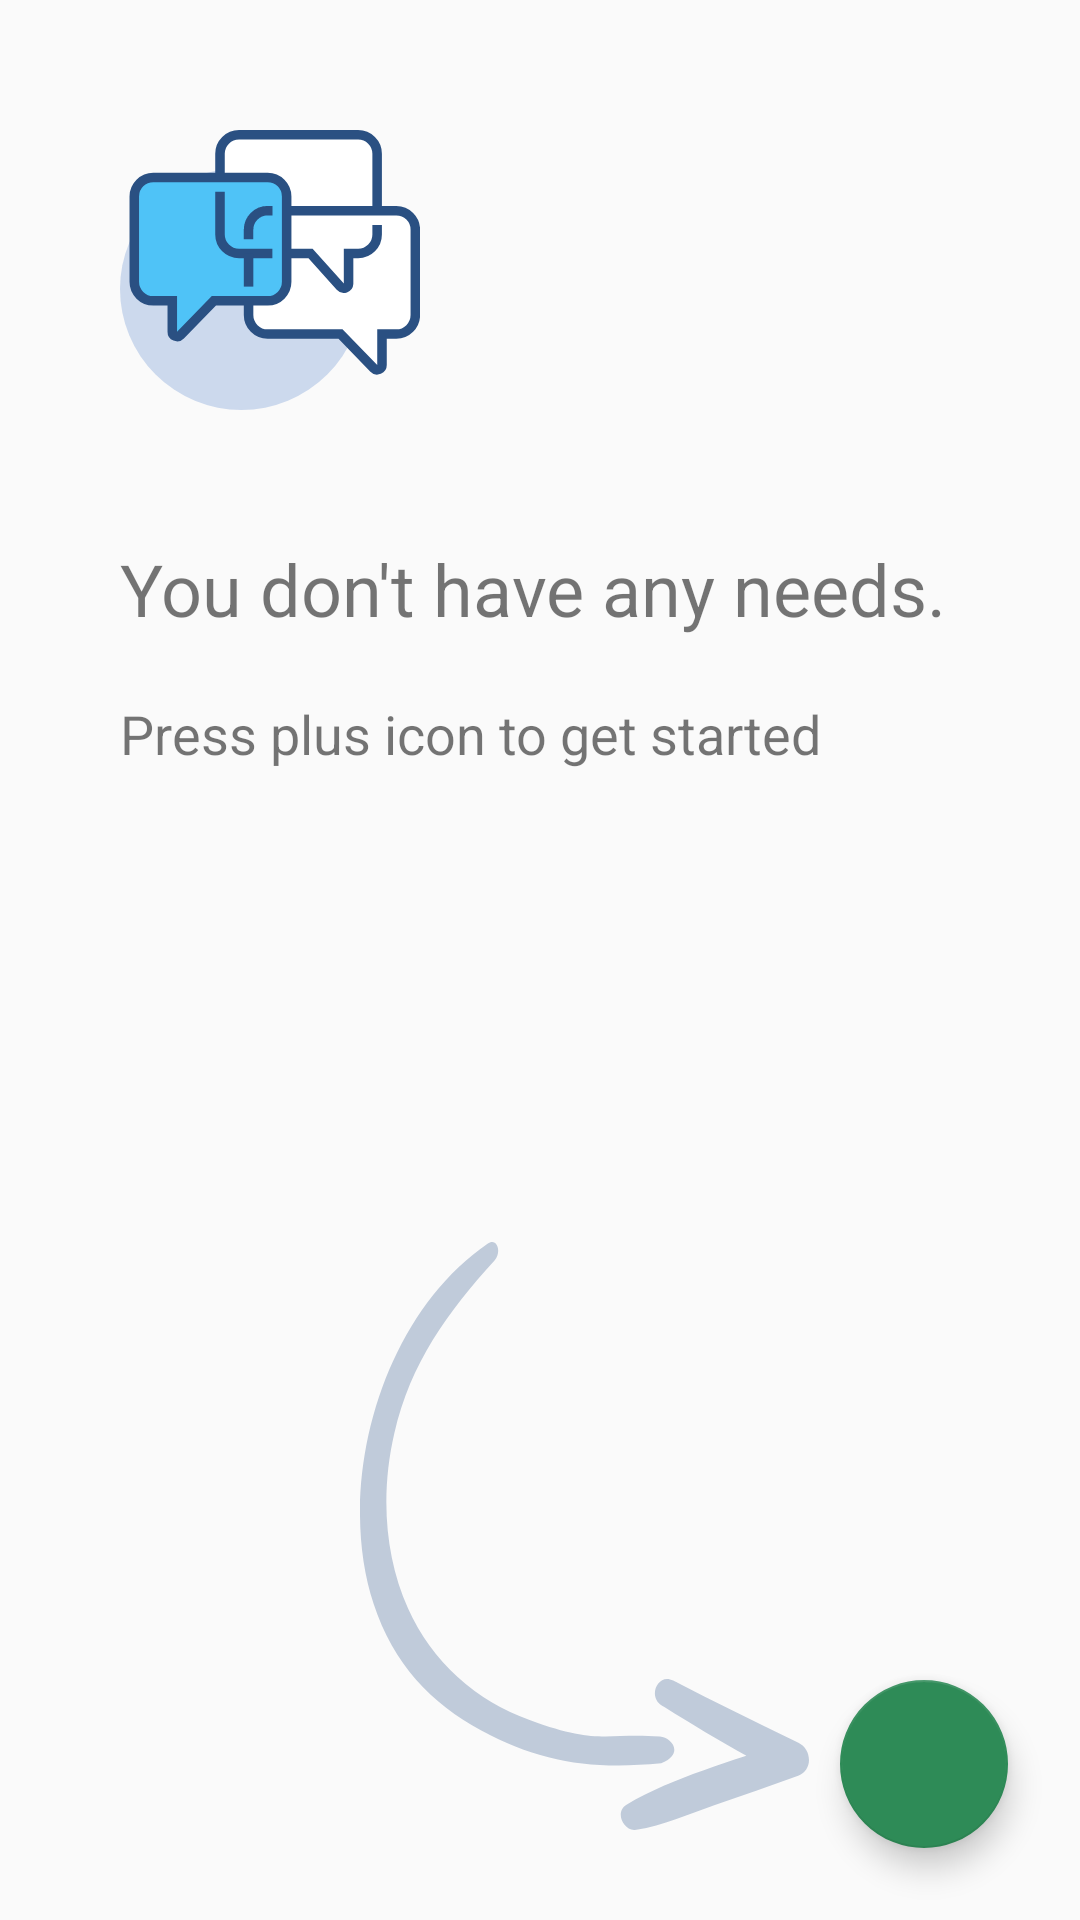

Write the Android layout XML for this screen, with the resource values it uses.
<!-- AndroidManifest.xml: application theme AppTheme -->
<!-- res/layout/fragment_wants_list.xml -->
<FrameLayout xmlns:android="http://schemas.android.com/apk/res/android"
    android:layout_width="match_parent"
    android:layout_height="match_parent"
    xmlns:app="http://schemas.android.com/apk/res-auto"
    >

    <android.support.v7.widget.RecyclerView
        android:id="@+id/list_wants"
        android:layout_width="match_parent"
        android:layout_height="match_parent"
        android:clipToPadding="false"
        android:visibility="gone">

    </android.support.v7.widget.RecyclerView>
    <LinearLayout
        android:id="@+id/needs_empty_view"
        android:layout_width="match_parent"
        android:layout_height="match_parent"
        android:orientation="vertical">
    <LinearLayout
        android:layout_width="match_parent"
        android:layout_height="match_parent"
        android:orientation="vertical"
        android:layout_weight="1">
    <ImageView
        android:layout_width="100dp"
        android:layout_height="100dp"
        android:layout_margin="40dp"
        app:srcCompat="@drawable/ic_messeges_logo"/>
        <TextView
            android:id="@+id/wants_label"
            android:layout_width="wrap_content"
            android:layout_height="wrap_content"
            android:layout_marginLeft="40dp"
            android:layout_marginRight="40dp"
            android:text="You don't have any needs."
            android:textSize="24sp" />

        <TextView
            android:layout_width="wrap_content"
            android:layout_height="wrap_content"
            android:layout_marginTop="20dp"
            android:layout_marginLeft="40dp"
            android:layout_marginRight="40dp"
            android:textSize="18sp"
            android:text="Press plus icon to get started"/>

    </LinearLayout>

        <LinearLayout
            android:layout_width="match_parent"
            android:layout_height="match_parent"
            android:layout_weight="1.5"
            android:gravity="center|bottom"
            android:orientation="horizontal">

            <ImageView
                android:layout_width="wrap_content"
                android:layout_height="wrap_content"
                android:paddingBottom="30dp"
                android:paddingTop="30dp"
                android:paddingLeft="30dp"
                android:paddingStart="30dp"
                app:srcCompat="@drawable/ic_arrow" />
        </LinearLayout>
    </LinearLayout>

        <android.support.design.widget.FloatingActionButton
            android:id="@+id/add_new_want"
            android:layout_width="wrap_content"
            android:layout_height="wrap_content"
            android:layout_gravity="bottom|right"
            android:layout_marginBottom="24dp"
            android:layout_marginRight="24dp"
            android:src="@drawable/ic_add_white_24dp"
            app:backgroundTint="@color/DarkGreenish" />

</FrameLayout>
<!-- resources referenced by this layout -->
<resources>
  <color name="DarkGreenish">#2E8B57</color>
  <!-- drawable ic_arrow (drawable) -->
  <vector xmlns:android="http://schemas.android.com/apk/res/android"
          android:width="179dp"
          android:height="234dp"
          android:viewportWidth="179.67"
          android:viewportHeight="234.31">
      <path
          android:pathData="M51.04,0.66C7.64,30.36 -9.86,97.86 5.44,144.16c7.9,24 23.1,39.8 43.1,50.5 23.7,12.6 43.4,15.7 72,13.1 9.6,-4 3.9,-10.4 -0.5,-10.7 -21.8,-1.5 -24.7,3.5 -51.9,-6.5a83.1,83.1 0,0 1,-48.9 -44.5C10.04,125.66 8.04,100.76 13.74,76.26c6.4,-28 21.6,-48.7 40.1,-68.9 2.9,-3.1 1.2,-9.4 -2.8,-6.7Z"
          android:fillColor="#c0cbda"/>
      <path
          android:pathData="M173.34,208.36c-2.9,-7.8 -12.2,-11 -19,-15.3 -9.3,-5.9 -18.5,-11.8 -27.8,-17.7 -2.3,2.9 -4.6,5.8 -6.8,8.6 16.4,10.3 32.7,20.1 50.1,28.6 0,-4.4 0.1,-8.8 0.1,-13.1 -20.6,7.5 -44.5,13.6 -63.3,24.8 -4.9,2.9 -1.2,10.8 4,10 10.6,-1.7 20.9,-6.3 31.1,-9.8 11.2,-3.9 22.4,-7.7 33.6,-11.8 6.1,-2.2 5.4,-10.6 0.1,-13.1 -16.7,-8.2 -33.6,-16.1 -50.1,-24.8 -6.3,-3.3 -10.5,6.8 -4.3,10.1 9.7,5.2 19.4,10.4 29,15.6 7.1,3.8 14.5,10.4 22.7,9a1,1 0,0 0,0.6 -1.1Z"
          android:fillColor="#c0cbda"/>
  </vector>
  <!-- drawable ic_messeges_logo: vector/xml drawable (drawable, 2034 chars, omitted) -->
  <style name="AppTheme" parent="Theme.AppCompat.Light.DarkActionBar">
          
          <item name="colorPrimary">@color/colorPrimary</item>
          <item name="colorPrimaryDark">@color/colorPrimaryDark</item>
          <item name="colorAccent">@color/colorAccent</item>
  
          <item name="actionBarTheme">@style/CustomActionBar</item>
      </style>
  <color name="colorPrimary">#676DC5</color>
  <color name="colorPrimaryDark">#303F9F</color>
  <color name="colorAccent">#E8EFF9</color>
  <style name="CustomActionBar" parent="Widget.AppCompat.ActionBar">
          <item name="background">@color/colorPrimary</item>
          <item name="elevation">0dp</item>
      </style>
</resources>
